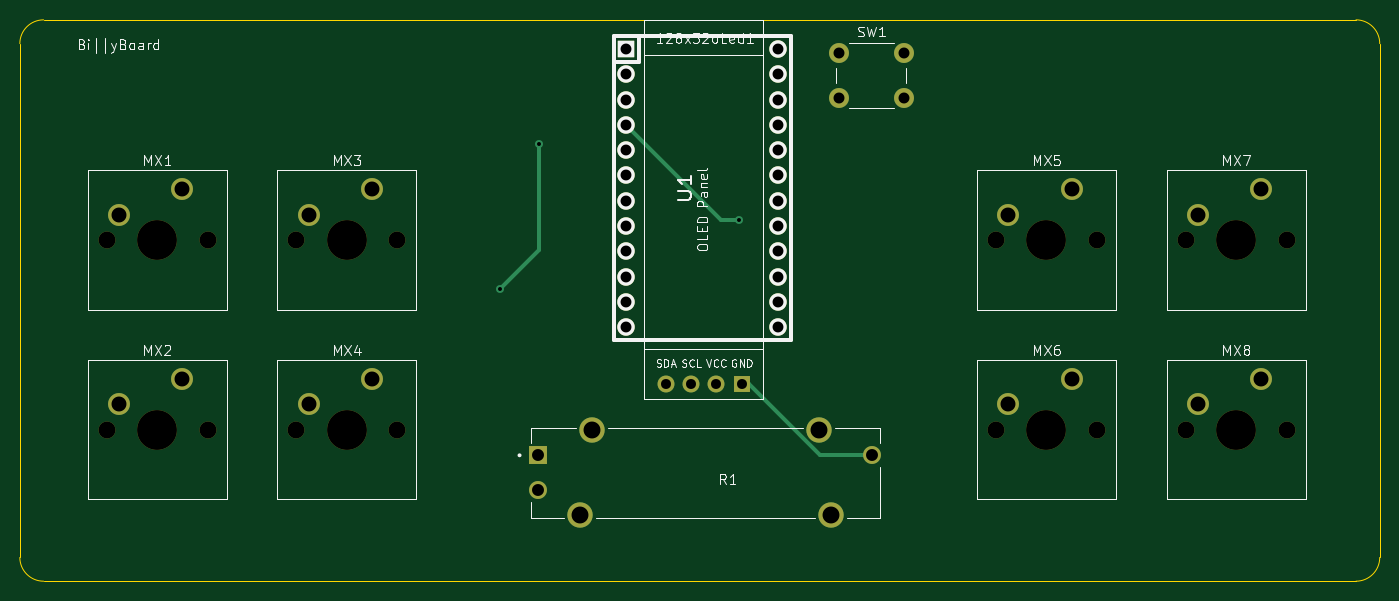
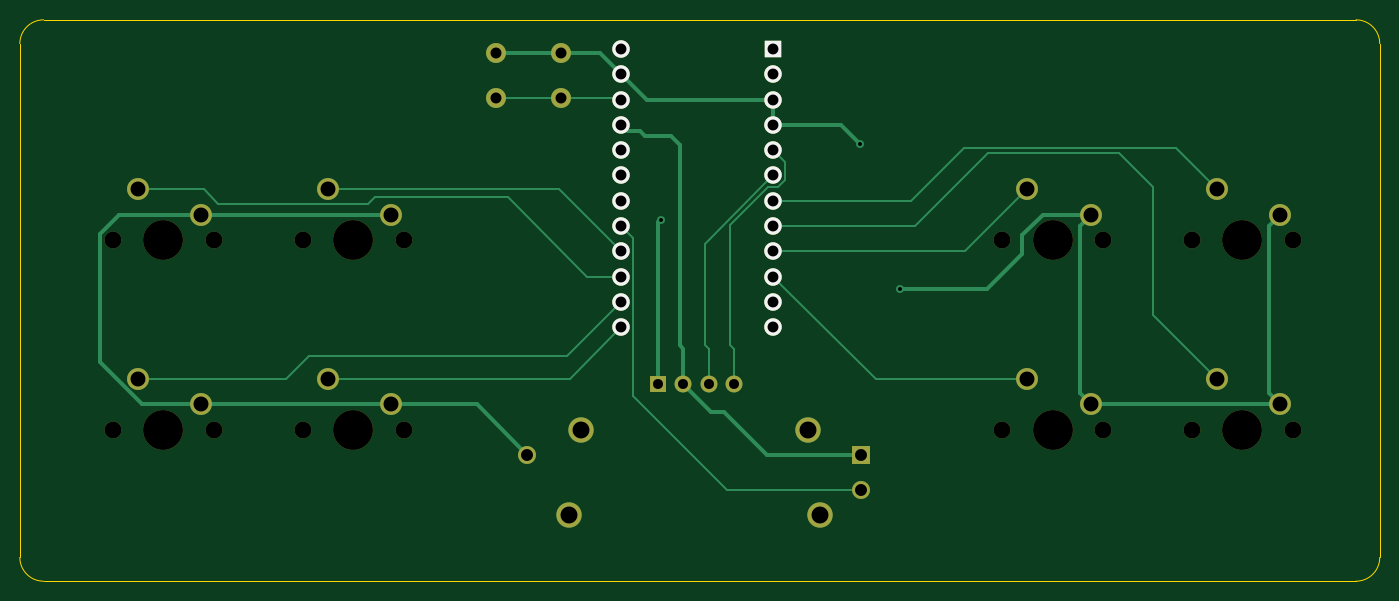
Circuit board: 9 layer files. Board 136.5 x 56.4 mm.
- bottom_copper: macropad-V3-B_Cu.gbr (9487 bytes)
- bottom_mask: macropad-V3-B_Mask.gbr (3095 bytes)
- bottom_silk: macropad-V3-B_Silkscreen.gbr (1133 bytes)
- outline: macropad-V3-Edge_Cuts.gbr (994 bytes)
- top_copper: macropad-V3-F_Cu.gbr (4781 bytes)
- top_mask: macropad-V3-F_Mask.gbr (3095 bytes)
- top_silk: macropad-V3-F_Silkscreen.gbr (35985 bytes)
- drill: macropad-V3-NPTH.drl (702 bytes)
- drill: macropad-V3-PTH.drl (1471 bytes)

=== bottom_copper: macropad-V3-B_Cu.gbr (9487 bytes, source omitted) ===
=== bottom_mask: macropad-V3-B_Mask.gbr ===
%TF.GenerationSoftware,KiCad,Pcbnew,(7.0.0)*%
%TF.CreationDate,2023-07-30T22:41:47-07:00*%
%TF.ProjectId,macropad-V3,6d616372-6f70-4616-942d-56332e6b6963,rev?*%
%TF.SameCoordinates,Original*%
%TF.FileFunction,Soldermask,Bot*%
%TF.FilePolarity,Negative*%
%FSLAX46Y46*%
G04 Gerber Fmt 4.6, Leading zero omitted, Abs format (unit mm)*
G04 Created by KiCad (PCBNEW (7.0.0)) date 2023-07-30 22:41:47*
%MOMM*%
%LPD*%
G01*
G04 APERTURE LIST*
%ADD10C,1.700000*%
%ADD11C,4.000000*%
%ADD12C,2.200000*%
%ADD13C,2.000000*%
%ADD14R,1.752600X1.752600*%
%ADD15C,1.752600*%
%ADD16R,1.700000X1.700000*%
%ADD17O,1.700000X1.700000*%
%ADD18R,1.800000X1.800000*%
%ADD19C,1.800000*%
%ADD20C,2.550000*%
G04 APERTURE END LIST*
D10*
%TO.C,MX7*%
X188468000Y-72898000D03*
D11*
X193548000Y-72898000D03*
D10*
X198628000Y-72898000D03*
D12*
X196088000Y-67818000D03*
X189738000Y-70358000D03*
%TD*%
D10*
%TO.C,MX2*%
X80137000Y-91948000D03*
D11*
X85217000Y-91948000D03*
D10*
X90297000Y-91948000D03*
D12*
X87757000Y-86868000D03*
X81407000Y-89408000D03*
%TD*%
D13*
%TO.C,SW1*%
X153670000Y-54102000D03*
X160170000Y-54102000D03*
X153670000Y-58602000D03*
X160170000Y-58602000D03*
%TD*%
D10*
%TO.C,MX6*%
X169418000Y-91948000D03*
D11*
X174498000Y-91948000D03*
D10*
X179578000Y-91948000D03*
D12*
X177038000Y-86868000D03*
X170688000Y-89408000D03*
%TD*%
D10*
%TO.C,MX4*%
X99187000Y-91948000D03*
D11*
X104267000Y-91948000D03*
D10*
X109347000Y-91948000D03*
D12*
X106807000Y-86868000D03*
X100457000Y-89408000D03*
%TD*%
D10*
%TO.C,MX5*%
X169418000Y-72898000D03*
D11*
X174498000Y-72898000D03*
D10*
X179578000Y-72898000D03*
D12*
X177038000Y-67818000D03*
X170688000Y-70358000D03*
%TD*%
D14*
%TO.C,U1*%
X132333999Y-53720999D03*
D15*
X132334000Y-56261000D03*
X132334000Y-58801000D03*
X132334000Y-61341000D03*
X132334000Y-63881000D03*
X132334000Y-66421000D03*
X132334000Y-68961000D03*
X132334000Y-71501000D03*
X132334000Y-74041000D03*
X132334000Y-76581000D03*
X132334000Y-79121000D03*
X132334000Y-81661000D03*
X147574000Y-81661000D03*
X147574000Y-79121000D03*
X147574000Y-76581000D03*
X147574000Y-74041000D03*
X147574000Y-71501000D03*
X147574000Y-68961000D03*
X147574000Y-66421000D03*
X147574000Y-63881000D03*
X147574000Y-61341000D03*
X147574000Y-58801000D03*
X147574000Y-56261000D03*
X147574000Y-53721000D03*
%TD*%
D10*
%TO.C,MX8*%
X188468000Y-91948000D03*
D11*
X193548000Y-91948000D03*
D10*
X198628000Y-91948000D03*
D12*
X196088000Y-86868000D03*
X189738000Y-89408000D03*
%TD*%
D16*
%TO.C,128x32oLed1*%
X143902999Y-87337999D03*
D17*
X141362999Y-87337999D03*
X138822999Y-87337999D03*
X136282999Y-87337999D03*
%TD*%
D10*
%TO.C,MX1*%
X80137000Y-72898000D03*
D11*
X85217000Y-72898000D03*
D10*
X90297000Y-72898000D03*
D12*
X87757000Y-67818000D03*
X81407000Y-70358000D03*
%TD*%
D10*
%TO.C,MX3*%
X99187000Y-72898000D03*
D11*
X104267000Y-72898000D03*
D10*
X109347000Y-72898000D03*
D12*
X106807000Y-67818000D03*
X100457000Y-70358000D03*
%TD*%
D18*
%TO.C,R1*%
X123503499Y-94515999D03*
D19*
X123503500Y-98016000D03*
X157003500Y-94516000D03*
D20*
X128853500Y-92016000D03*
X127653500Y-100516000D03*
X151653500Y-92016000D03*
X152853500Y-100516000D03*
%TD*%
M02*

=== bottom_silk: macropad-V3-B_Silkscreen.gbr ===
%TF.GenerationSoftware,KiCad,Pcbnew,(7.0.0)*%
%TF.CreationDate,2023-07-30T22:41:47-07:00*%
%TF.ProjectId,macropad-V3,6d616372-6f70-4616-942d-56332e6b6963,rev?*%
%TF.SameCoordinates,Original*%
%TF.FileFunction,Legend,Bot*%
%TF.FilePolarity,Positive*%
%FSLAX46Y46*%
G04 Gerber Fmt 4.6, Leading zero omitted, Abs format (unit mm)*
G04 Created by KiCad (PCBNEW (7.0.0)) date 2023-07-30 22:41:47*
%MOMM*%
%LPD*%
G01*
G04 APERTURE LIST*
%ADD10R,1.752600X1.752600*%
%ADD11C,1.752600*%
G04 APERTURE END LIST*
D10*
%TO.C,U1*%
X132333999Y-53720999D03*
D11*
X132334000Y-56261000D03*
X132334000Y-58801000D03*
X132334000Y-61341000D03*
X132334000Y-63881000D03*
X132334000Y-66421000D03*
X132334000Y-68961000D03*
X132334000Y-71501000D03*
X132334000Y-74041000D03*
X132334000Y-76581000D03*
X132334000Y-79121000D03*
X132334000Y-81661000D03*
X147574000Y-81661000D03*
X147574000Y-79121000D03*
X147574000Y-76581000D03*
X147574000Y-74041000D03*
X147574000Y-71501000D03*
X147574000Y-68961000D03*
X147574000Y-66421000D03*
X147574000Y-63881000D03*
X147574000Y-61341000D03*
X147574000Y-58801000D03*
X147574000Y-56261000D03*
X147574000Y-53721000D03*
%TD*%
M02*

=== outline: macropad-V3-Edge_Cuts.gbr ===
%TF.GenerationSoftware,KiCad,Pcbnew,(7.0.0)*%
%TF.CreationDate,2023-07-30T22:41:47-07:00*%
%TF.ProjectId,macropad-V3,6d616372-6f70-4616-942d-56332e6b6963,rev?*%
%TF.SameCoordinates,Original*%
%TF.FileFunction,Profile,NP*%
%FSLAX46Y46*%
G04 Gerber Fmt 4.6, Leading zero omitted, Abs format (unit mm)*
G04 Created by KiCad (PCBNEW (7.0.0)) date 2023-07-30 22:41:47*
%MOMM*%
%LPD*%
G01*
G04 APERTURE LIST*
%TA.AperFunction,Profile*%
%ADD10C,0.100000*%
%TD*%
G04 APERTURE END LIST*
D10*
X71437500Y-53181250D02*
X71437500Y-104775000D01*
X205581250Y-107156300D02*
G75*
G03*
X207962500Y-104775000I-50J2381300D01*
G01*
X71437550Y-104775000D02*
G75*
G03*
X73818750Y-107156250I2381250J0D01*
G01*
X207962500Y-53181250D02*
G75*
G03*
X205581250Y-50800000I-2381300J-50D01*
G01*
X73818750Y-50800000D02*
G75*
G03*
X71437500Y-53181250I0J-2381250D01*
G01*
X205581250Y-50800000D02*
X73818750Y-50800000D01*
X207962500Y-104775000D02*
X207962500Y-53181250D01*
X73818750Y-107156250D02*
X205581250Y-107156250D01*
M02*

=== top_copper: macropad-V3-F_Cu.gbr ===
%TF.GenerationSoftware,KiCad,Pcbnew,(7.0.0)*%
%TF.CreationDate,2023-07-30T22:41:47-07:00*%
%TF.ProjectId,macropad-V3,6d616372-6f70-4616-942d-56332e6b6963,rev?*%
%TF.SameCoordinates,Original*%
%TF.FileFunction,Copper,L1,Top*%
%TF.FilePolarity,Positive*%
%FSLAX46Y46*%
G04 Gerber Fmt 4.6, Leading zero omitted, Abs format (unit mm)*
G04 Created by KiCad (PCBNEW (7.0.0)) date 2023-07-30 22:41:47*
%MOMM*%
%LPD*%
G01*
G04 APERTURE LIST*
%TA.AperFunction,ComponentPad*%
%ADD10C,2.200000*%
%TD*%
%TA.AperFunction,ComponentPad*%
%ADD11C,2.000000*%
%TD*%
%TA.AperFunction,ComponentPad*%
%ADD12R,1.752600X1.752600*%
%TD*%
%TA.AperFunction,ComponentPad*%
%ADD13C,1.752600*%
%TD*%
%TA.AperFunction,ComponentPad*%
%ADD14R,1.700000X1.700000*%
%TD*%
%TA.AperFunction,ComponentPad*%
%ADD15O,1.700000X1.700000*%
%TD*%
%TA.AperFunction,ComponentPad*%
%ADD16R,1.800000X1.800000*%
%TD*%
%TA.AperFunction,ComponentPad*%
%ADD17C,1.800000*%
%TD*%
%TA.AperFunction,ComponentPad*%
%ADD18C,2.550000*%
%TD*%
%TA.AperFunction,ViaPad*%
%ADD19C,0.800000*%
%TD*%
%TA.AperFunction,Conductor*%
%ADD20C,0.381000*%
%TD*%
G04 APERTURE END LIST*
D10*
%TO.P,MX7,1,1*%
%TO.N,KEY6*%
X196088000Y-67818000D03*
%TO.P,MX7,2,2*%
%TO.N,GND*%
X189738000Y-70358000D03*
%TD*%
%TO.P,MX2,1,1*%
%TO.N,KEY1*%
X87757000Y-86868000D03*
%TO.P,MX2,2,2*%
%TO.N,GND*%
X81407000Y-89408000D03*
%TD*%
D11*
%TO.P,SW1,1,1*%
%TO.N,GND*%
X153670000Y-54102000D03*
X160170000Y-54102000D03*
%TO.P,SW1,2,2*%
%TO.N,Net-(U1-RST)*%
X153670000Y-58602000D03*
X160170000Y-58602000D03*
%TD*%
D10*
%TO.P,MX6,1,1*%
%TO.N,KEY5*%
X177038000Y-86868000D03*
%TO.P,MX6,2,2*%
%TO.N,GND*%
X170688000Y-89408000D03*
%TD*%
%TO.P,MX4,1,1*%
%TO.N,KEY3*%
X106807000Y-86868000D03*
%TO.P,MX4,2,2*%
%TO.N,GND*%
X100457000Y-89408000D03*
%TD*%
%TO.P,MX5,1,1*%
%TO.N,KEY4*%
X177038000Y-67818000D03*
%TO.P,MX5,2,2*%
%TO.N,GND*%
X170688000Y-70358000D03*
%TD*%
D12*
%TO.P,U1,1,TX*%
%TO.N,unconnected-(U1-TX-Pad1)*%
X132333999Y-53720999D03*
D13*
%TO.P,U1,2,RX*%
%TO.N,unconnected-(U1-RX-Pad2)*%
X132334000Y-56261000D03*
%TO.P,U1,3,GND*%
%TO.N,GND*%
X132334000Y-58801000D03*
%TO.P,U1,4,GND*%
X132334000Y-61341000D03*
%TO.P,U1,5,2*%
%TO.N,SDA*%
X132334000Y-63881000D03*
%TO.P,U1,6,3*%
%TO.N,SCL*%
X132334000Y-66421000D03*
%TO.P,U1,7,4*%
%TO.N,KEY0*%
X132334000Y-68961000D03*
%TO.P,U1,8,5*%
%TO.N,KEY1*%
X132334000Y-71501000D03*
%TO.P,U1,9,6*%
%TO.N,KEY2*%
X132334000Y-74041000D03*
%TO.P,U1,10,7*%
%TO.N,KEY3*%
X132334000Y-76581000D03*
%TO.P,U1,11,8*%
%TO.N,unconnected-(U1-8-Pad11)*%
X132334000Y-79121000D03*
%TO.P,U1,12,9*%
%TO.N,unconnected-(U1-9-Pad12)*%
X132334000Y-81661000D03*
%TO.P,U1,13,10*%
%TO.N,KEY5*%
X147574000Y-81661000D03*
%TO.P,U1,14,16*%
%TO.N,KEY7*%
X147574000Y-79121000D03*
%TO.P,U1,15,14*%
%TO.N,KEY6*%
X147574000Y-76581000D03*
%TO.P,U1,16,15*%
%TO.N,KEY4*%
X147574000Y-74041000D03*
%TO.P,U1,17,A0*%
%TO.N,ADC0*%
X147574000Y-71501000D03*
%TO.P,U1,18,A1*%
%TO.N,unconnected-(U1-A1-Pad18)*%
X147574000Y-68961000D03*
%TO.P,U1,19,A2*%
%TO.N,unconnected-(U1-A2-Pad19)*%
X147574000Y-66421000D03*
%TO.P,U1,20,A3*%
%TO.N,unconnected-(U1-A3-Pad20)*%
X147574000Y-63881000D03*
%TO.P,U1,21,VCC*%
%TO.N,VCC*%
X147574000Y-61341000D03*
%TO.P,U1,22,RST*%
%TO.N,Net-(U1-RST)*%
X147574000Y-58801000D03*
%TO.P,U1,23,GND*%
%TO.N,GND*%
X147574000Y-56261000D03*
%TO.P,U1,24,RAW*%
%TO.N,unconnected-(U1-RAW-Pad24)*%
X147574000Y-53721000D03*
%TD*%
D10*
%TO.P,MX8,1,1*%
%TO.N,KEY7*%
X196088000Y-86868000D03*
%TO.P,MX8,2,2*%
%TO.N,GND*%
X189738000Y-89408000D03*
%TD*%
D14*
%TO.P,128x32oLed1,1,Pin_1*%
%TO.N,GND*%
X143902999Y-87337999D03*
D15*
%TO.P,128x32oLed1,2,Pin_2*%
%TO.N,VCC*%
X141362999Y-87337999D03*
%TO.P,128x32oLed1,3,Pin_3*%
%TO.N,SCL*%
X138822999Y-87337999D03*
%TO.P,128x32oLed1,4,Pin_4*%
%TO.N,SDA*%
X136282999Y-87337999D03*
%TD*%
D10*
%TO.P,MX1,1,1*%
%TO.N,KEY0*%
X87757000Y-67818000D03*
%TO.P,MX1,2,2*%
%TO.N,GND*%
X81407000Y-70358000D03*
%TD*%
%TO.P,MX3,1,1*%
%TO.N,KEY2*%
X106807000Y-67818000D03*
%TO.P,MX3,2,2*%
%TO.N,GND*%
X100457000Y-70358000D03*
%TD*%
D16*
%TO.P,R1,1*%
%TO.N,VCC*%
X123503499Y-94515999D03*
D17*
%TO.P,R1,2*%
%TO.N,ADC0*%
X123503500Y-98016000D03*
%TO.P,R1,3*%
%TO.N,GND*%
X157003500Y-94516000D03*
D18*
%TO.P,R1,S1*%
%TO.N,N/C*%
X128853500Y-92016000D03*
%TO.P,R1,S2*%
X127653500Y-100516000D03*
%TO.P,R1,S3*%
X151653500Y-92016000D03*
%TO.P,R1,S4*%
X152853500Y-100516000D03*
%TD*%
D19*
%TO.N,GND*%
X123571000Y-63246000D03*
X119634000Y-77851000D03*
X143637000Y-70866000D03*
%TD*%
D20*
%TO.N,GND*%
X123571000Y-73914000D02*
X123571000Y-63246000D01*
X119634000Y-77851000D02*
X123571000Y-73914000D01*
X141859000Y-70866000D02*
X143637000Y-70866000D01*
X144620128Y-87338000D02*
X151798127Y-94516000D01*
X143903000Y-87338000D02*
X144620128Y-87338000D01*
X132334000Y-61341000D02*
X141859000Y-70866000D01*
X151798127Y-94516000D02*
X157003500Y-94516000D01*
%TD*%
M02*

=== top_mask: macropad-V3-F_Mask.gbr ===
%TF.GenerationSoftware,KiCad,Pcbnew,(7.0.0)*%
%TF.CreationDate,2023-07-30T22:41:47-07:00*%
%TF.ProjectId,macropad-V3,6d616372-6f70-4616-942d-56332e6b6963,rev?*%
%TF.SameCoordinates,Original*%
%TF.FileFunction,Soldermask,Top*%
%TF.FilePolarity,Negative*%
%FSLAX46Y46*%
G04 Gerber Fmt 4.6, Leading zero omitted, Abs format (unit mm)*
G04 Created by KiCad (PCBNEW (7.0.0)) date 2023-07-30 22:41:47*
%MOMM*%
%LPD*%
G01*
G04 APERTURE LIST*
%ADD10C,1.700000*%
%ADD11C,4.000000*%
%ADD12C,2.200000*%
%ADD13C,2.000000*%
%ADD14R,1.752600X1.752600*%
%ADD15C,1.752600*%
%ADD16R,1.700000X1.700000*%
%ADD17O,1.700000X1.700000*%
%ADD18R,1.800000X1.800000*%
%ADD19C,1.800000*%
%ADD20C,2.550000*%
G04 APERTURE END LIST*
D10*
%TO.C,MX7*%
X188468000Y-72898000D03*
D11*
X193548000Y-72898000D03*
D10*
X198628000Y-72898000D03*
D12*
X196088000Y-67818000D03*
X189738000Y-70358000D03*
%TD*%
D10*
%TO.C,MX2*%
X80137000Y-91948000D03*
D11*
X85217000Y-91948000D03*
D10*
X90297000Y-91948000D03*
D12*
X87757000Y-86868000D03*
X81407000Y-89408000D03*
%TD*%
D13*
%TO.C,SW1*%
X153670000Y-54102000D03*
X160170000Y-54102000D03*
X153670000Y-58602000D03*
X160170000Y-58602000D03*
%TD*%
D10*
%TO.C,MX6*%
X169418000Y-91948000D03*
D11*
X174498000Y-91948000D03*
D10*
X179578000Y-91948000D03*
D12*
X177038000Y-86868000D03*
X170688000Y-89408000D03*
%TD*%
D10*
%TO.C,MX4*%
X99187000Y-91948000D03*
D11*
X104267000Y-91948000D03*
D10*
X109347000Y-91948000D03*
D12*
X106807000Y-86868000D03*
X100457000Y-89408000D03*
%TD*%
D10*
%TO.C,MX5*%
X169418000Y-72898000D03*
D11*
X174498000Y-72898000D03*
D10*
X179578000Y-72898000D03*
D12*
X177038000Y-67818000D03*
X170688000Y-70358000D03*
%TD*%
D14*
%TO.C,U1*%
X132333999Y-53720999D03*
D15*
X132334000Y-56261000D03*
X132334000Y-58801000D03*
X132334000Y-61341000D03*
X132334000Y-63881000D03*
X132334000Y-66421000D03*
X132334000Y-68961000D03*
X132334000Y-71501000D03*
X132334000Y-74041000D03*
X132334000Y-76581000D03*
X132334000Y-79121000D03*
X132334000Y-81661000D03*
X147574000Y-81661000D03*
X147574000Y-79121000D03*
X147574000Y-76581000D03*
X147574000Y-74041000D03*
X147574000Y-71501000D03*
X147574000Y-68961000D03*
X147574000Y-66421000D03*
X147574000Y-63881000D03*
X147574000Y-61341000D03*
X147574000Y-58801000D03*
X147574000Y-56261000D03*
X147574000Y-53721000D03*
%TD*%
D10*
%TO.C,MX8*%
X188468000Y-91948000D03*
D11*
X193548000Y-91948000D03*
D10*
X198628000Y-91948000D03*
D12*
X196088000Y-86868000D03*
X189738000Y-89408000D03*
%TD*%
D16*
%TO.C,128x32oLed1*%
X143902999Y-87337999D03*
D17*
X141362999Y-87337999D03*
X138822999Y-87337999D03*
X136282999Y-87337999D03*
%TD*%
D10*
%TO.C,MX1*%
X80137000Y-72898000D03*
D11*
X85217000Y-72898000D03*
D10*
X90297000Y-72898000D03*
D12*
X87757000Y-67818000D03*
X81407000Y-70358000D03*
%TD*%
D10*
%TO.C,MX3*%
X99187000Y-72898000D03*
D11*
X104267000Y-72898000D03*
D10*
X109347000Y-72898000D03*
D12*
X106807000Y-67818000D03*
X100457000Y-70358000D03*
%TD*%
D18*
%TO.C,R1*%
X123503499Y-94515999D03*
D19*
X123503500Y-98016000D03*
X157003500Y-94516000D03*
D20*
X128853500Y-92016000D03*
X127653500Y-100516000D03*
X151653500Y-92016000D03*
X152853500Y-100516000D03*
%TD*%
M02*

=== top_silk: macropad-V3-F_Silkscreen.gbr (35985 bytes, source omitted) ===
=== drill: macropad-V3-NPTH.drl ===
M48
; DRILL file {KiCad (7.0.0)} date Sun Jul 30 22:41:52 2023
; FORMAT={-:-/ absolute / inch / decimal}
; #@! TF.CreationDate,2023-07-30T22:41:52-07:00
; #@! TF.GenerationSoftware,Kicad,Pcbnew,(7.0.0)
; #@! TF.FileFunction,NonPlated,1,2,NPTH
FMAT,2
INCH
; #@! TA.AperFunction,NonPlated,NPTH,ComponentDrill
T1C0.0669
; #@! TA.AperFunction,NonPlated,NPTH,ComponentDrill
T2C0.1575
%
G90
G05
T1
X3.155Y-2.87
X3.155Y-3.62
X3.555Y-2.87
X3.555Y-3.62
X3.905Y-2.87
X3.905Y-3.62
X4.305Y-2.87
X4.305Y-3.62
X6.67Y-2.87
X6.67Y-3.62
X7.07Y-2.87
X7.07Y-3.62
X7.42Y-2.87
X7.42Y-3.62
X7.82Y-2.87
X7.82Y-3.62
T2
X3.355Y-2.87
X3.355Y-3.62
X4.105Y-2.87
X4.105Y-3.62
X6.87Y-2.87
X6.87Y-3.62
X7.62Y-2.87
X7.62Y-3.62
T0
M30

=== drill: macropad-V3-PTH.drl ===
M48
; DRILL file {KiCad (7.0.0)} date Sun Jul 30 22:41:52 2023
; FORMAT={-:-/ absolute / inch / decimal}
; #@! TF.CreationDate,2023-07-30T22:41:52-07:00
; #@! TF.GenerationSoftware,Kicad,Pcbnew,(7.0.0)
; #@! TF.FileFunction,Plated,1,2,PTH
FMAT,2
INCH
; #@! TA.AperFunction,Plated,PTH,ViaDrill
T1C0.0157
; #@! TA.AperFunction,Plated,PTH,ComponentDrill
T2C0.0394
; #@! TA.AperFunction,Plated,PTH,ComponentDrill
T3C0.0430
; #@! TA.AperFunction,Plated,PTH,ComponentDrill
T4C0.0433
; #@! TA.AperFunction,Plated,PTH,ComponentDrill
T5C0.0472
; #@! TA.AperFunction,Plated,PTH,ComponentDrill
T6C0.0591
; #@! TA.AperFunction,Plated,PTH,ComponentDrill
T7C0.0669
%
G90
G05
T1
X4.71Y-3.065
X4.865Y-2.49
X5.655Y-2.79
T2
X5.3655Y-3.4385
X5.4655Y-3.4385
X5.5655Y-3.4385
X5.6655Y-3.4385
T3
X5.21Y-2.115
X5.21Y-2.215
X5.21Y-2.315
X5.21Y-2.415
X5.21Y-2.515
X5.21Y-2.615
X5.21Y-2.715
X5.21Y-2.815
X5.21Y-2.915
X5.21Y-3.015
X5.21Y-3.115
X5.21Y-3.215
X5.81Y-2.115
X5.81Y-2.215
X5.81Y-2.315
X5.81Y-2.415
X5.81Y-2.515
X5.81Y-2.615
X5.81Y-2.715
X5.81Y-2.815
X5.81Y-2.915
X5.81Y-3.015
X5.81Y-3.115
X5.81Y-3.215
T4
X6.05Y-2.13
X6.05Y-2.3072
X6.3059Y-2.13
X6.3059Y-2.3072
T5
X4.8623Y-3.7211
X4.8623Y-3.8589
X6.1812Y-3.7211
T6
X3.205Y-2.77
X3.205Y-3.52
X3.455Y-2.67
X3.455Y-3.42
X3.955Y-2.77
X3.955Y-3.52
X4.205Y-2.67
X4.205Y-3.42
X6.72Y-2.77
X6.72Y-3.52
X6.97Y-2.67
X6.97Y-3.42
X7.47Y-2.77
X7.47Y-3.52
X7.72Y-2.67
X7.72Y-3.42
T7
X5.0257Y-3.9573
X5.073Y-3.6227
X5.9706Y-3.6227
X6.0179Y-3.9573
T0
M30

